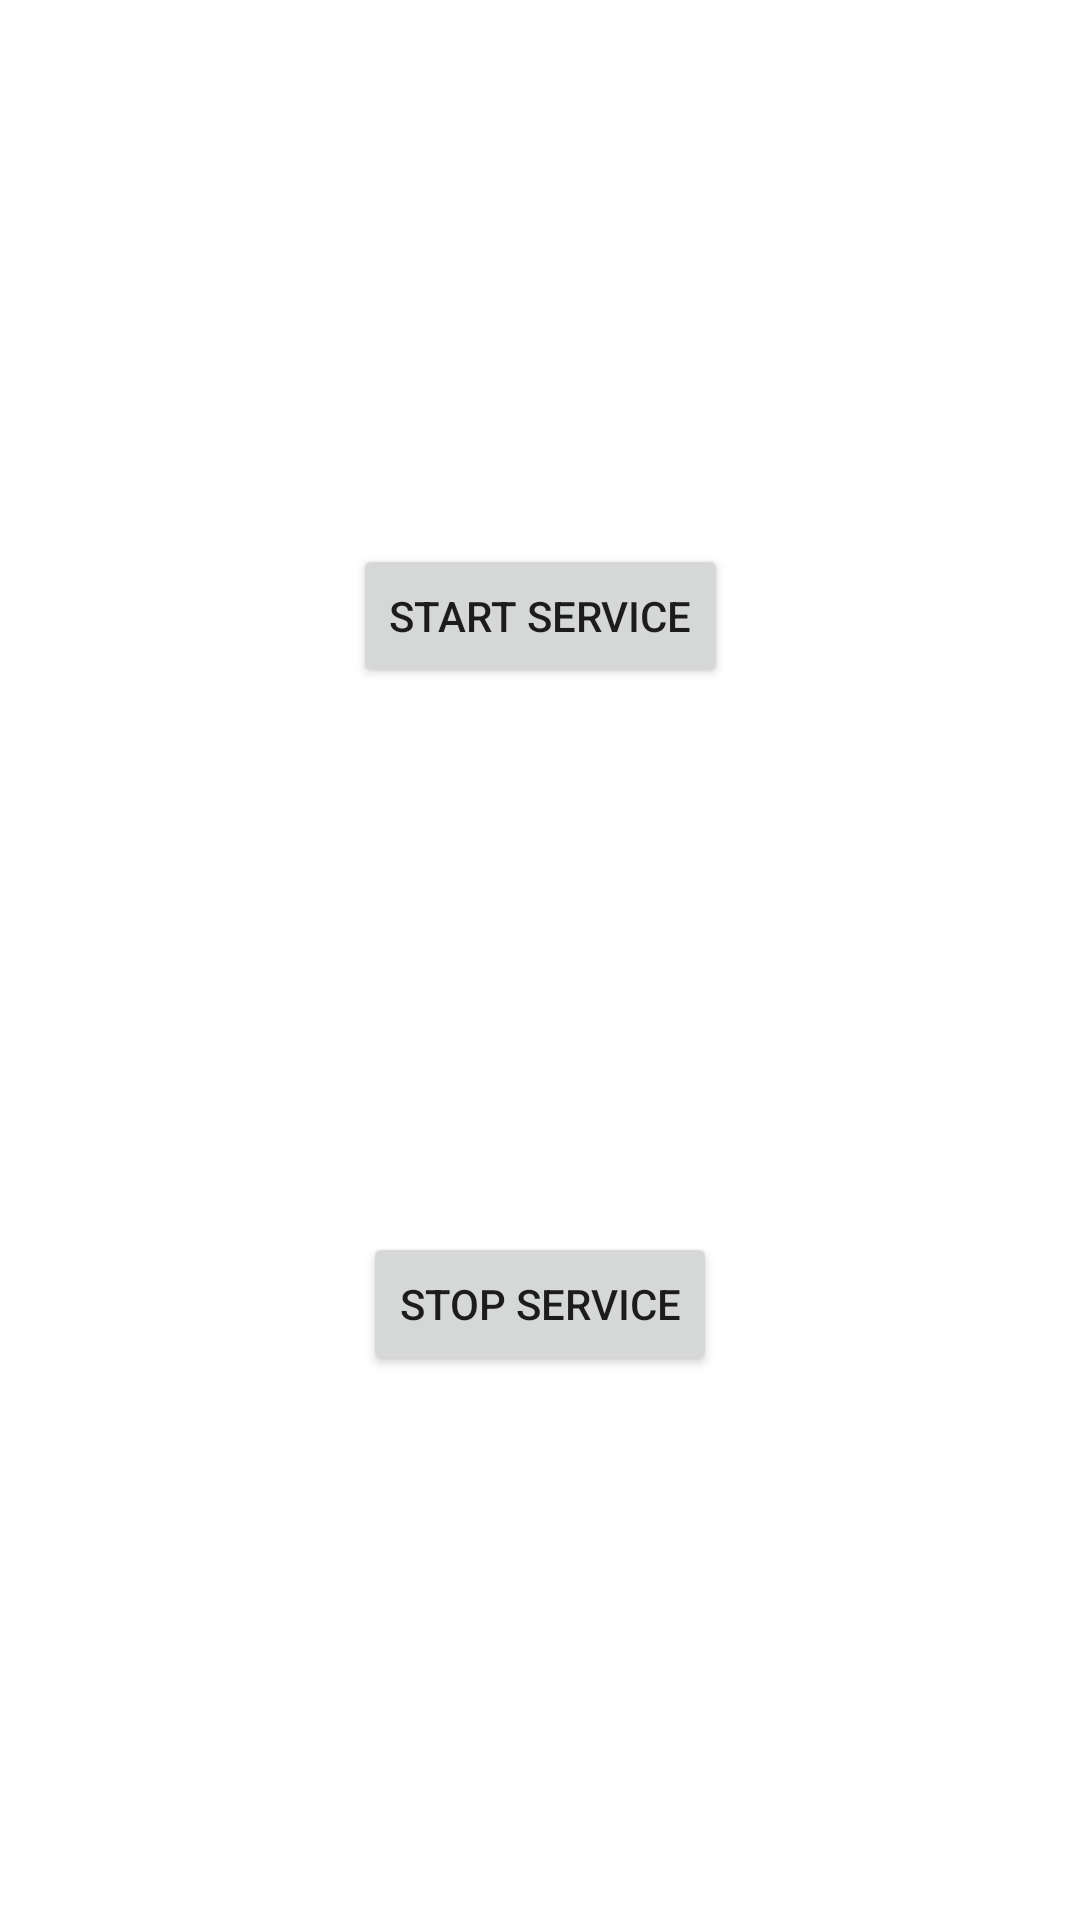

Produce the Android XML layout that renders to this screen, including the resource entries it uses.
<!-- AndroidManifest.xml: application theme Theme.AndroidFeatureCollection -->
<!-- res/layout/activity_lock_screen.xml -->
<?xml version="1.0" encoding="utf-8"?>
<androidx.constraintlayout.widget.ConstraintLayout xmlns:android="http://schemas.android.com/apk/res/android"
    xmlns:app="http://schemas.android.com/apk/res-auto"
    xmlns:tools="http://schemas.android.com/tools"
    android:layout_width="match_parent"
    android:layout_height="match_parent"
    tools:context=".lockscreen.LockScreenActivity">

    <Button
        android:id="@+id/btn_start_service"
        android:layout_width="wrap_content"
        android:layout_height="wrap_content"
        android:text="start service"
        app:layout_constraintBottom_toTopOf="@+id/btn_stop_service"
        app:layout_constraintEnd_toEndOf="parent"
        app:layout_constraintStart_toStartOf="parent"
        app:layout_constraintTop_toTopOf="parent" />

    <Button
        android:id="@+id/btn_stop_service"
        android:layout_width="wrap_content"
        android:layout_height="wrap_content"
        android:text="stop service"
        app:layout_constraintBottom_toBottomOf="parent"
        app:layout_constraintEnd_toEndOf="parent"
        app:layout_constraintStart_toStartOf="parent"
        app:layout_constraintTop_toBottomOf="@+id/btn_start_service" />
</androidx.constraintlayout.widget.ConstraintLayout>
<!-- resources referenced by this layout -->
<resources>
  <style name="Theme.AndroidFeatureCollection" parent="Theme.MaterialComponents.DayNight.DarkActionBar">
          
          <item name="colorPrimary">@color/purple_500</item>
          <item name="colorPrimaryVariant">@color/purple_700</item>
          <item name="colorOnPrimary">@color/white</item>
          
          <item name="colorSecondary">@color/teal_200</item>
          <item name="colorSecondaryVariant">@color/teal_700</item>
          <item name="colorOnSecondary">@color/black</item>
          
          <item name="android:statusBarColor" tools:targetApi="l">?attr/colorPrimaryVariant</item>
          
      </style>
  <!-- not gathered from this repository: default colours our renderer supplied (Android Studio template values) -->
  <color name="purple_500">#FF6200EE</color>
  <color name="purple_700">#FF3700B3</color>
  <color name="teal_200">#FF03DAC5</color>
  <color name="teal_700">#FF018786</color>
  <color name="black">#FF000000</color>
  <color name="white">#FFFFFFFF</color>
</resources>
